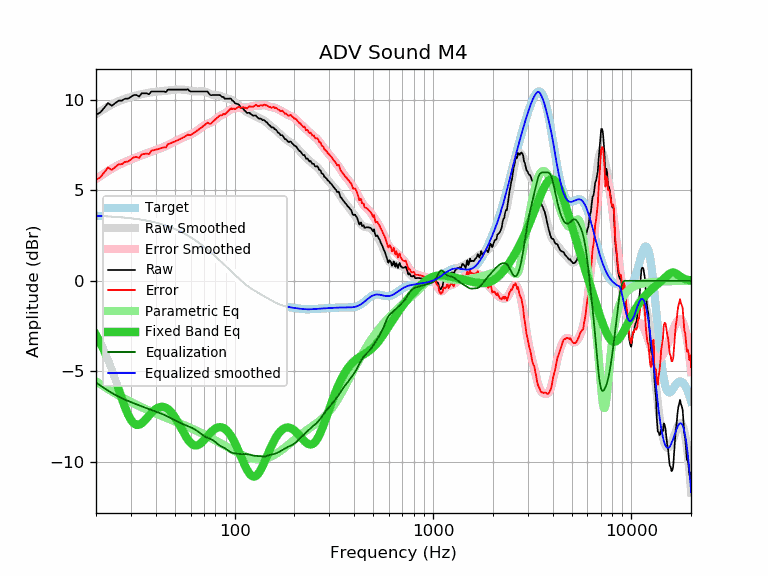

The file beside this chart, header and first rows:
frequency, raw, error, smoothed, error_smoothed, equalization, parametric_eq, equalized_raw, equalized_smoothed, target
20, 9.19, 5.60, 9.22, 5.63, -5.63, -2.99, 3.56, 3.59, 3.59
21, 9.31, 5.72, 9.37, 5.79, -5.79, -3.41, 3.52, 3.58, 3.58
22, 9.57, 5.99, 9.51, 5.94, -5.94, -3.87, 3.63, 3.57, 3.57
23, 9.84, 6.27, 9.64, 6.08, -6.08, -4.37, 3.76, 3.56, 3.56
24, 9.69, 6.14, 9.75, 6.20, -6.20, -4.90, 3.49, 3.55, 3.55
25, 9.83, 6.29, 9.85, 6.31, -6.31, -5.44, 3.52, 3.54, 3.54
26, 9.97, 6.44, 9.94, 6.41, -6.41, -5.99, 3.56, 3.53, 3.53
27, 9.97, 6.46, 10.01, 6.50, -6.50, -6.52, 3.47, 3.51, 3.51
28, 10.08, 6.58, 10.07, 6.57, -6.57, -6.99, 3.50, 3.50, 3.50
29, 10.08, 6.60, 10.13, 6.65, -6.65, -7.40, 3.43, 3.48, 3.48
30, 10.18, 6.72, 10.17, 6.71, -6.71, -7.70, 3.47, 3.46, 3.46
31, 10.28, 6.83, 10.22, 6.77, -6.77, -7.89, 3.50, 3.44, 3.44
32, 10.28, 6.85, 10.26, 6.83, -6.83, -7.98, 3.44, 3.42, 3.42
33, 10.20, 6.79, 10.29, 6.89, -6.89, -7.97, 3.31, 3.40, 3.40
34, 10.38, 7.00, 10.33, 6.95, -6.95, -7.89, 3.43, 3.38, 3.38
35, 10.38, 7.02, 10.36, 7.00, -7.00, -7.76, 3.38, 3.36, 3.36
36, 10.38, 7.04, 10.38, 7.05, -7.05, -7.61, 3.33, 3.33, 3.33
37, 10.32, 7.01, 10.41, 7.10, -7.10, -7.46, 3.22, 3.31, 3.31
38, 10.48, 7.20, 10.43, 7.15, -7.15, -7.32, 3.33, 3.28, 3.28
39, 10.48, 7.23, 10.45, 7.19, -7.19, -7.20, 3.29, 3.25, 3.25
40, 10.48, 7.25, 10.46, 7.24, -7.24, -7.10, 3.24, 3.22, 3.22
41, 10.48, 7.29, 10.47, 7.28, -7.28, -7.03, 3.20, 3.19, 3.19
42, 10.48, 7.32, 10.48, 7.32, -7.32, -6.98, 3.16, 3.16, 3.16
43, 10.48, 7.35, 10.49, 7.36, -7.36, -6.97, 3.11, 3.13, 3.13
44, 10.48, 7.38, 10.50, 7.41, -7.41, -6.98, 3.07, 3.09, 3.09
45, 10.44, 7.38, 10.52, 7.46, -7.46, -7.03, 2.98, 3.06, 3.06
46, 10.58, 7.56, 10.53, 7.51, -7.51, -7.09, 3.07, 3.02, 3.02
47, 10.58, 7.59, 10.55, 7.56, -7.56, -7.18, 3.02, 2.99, 2.99
48, 10.58, 7.63, 10.56, 7.61, -7.61, -7.29, 2.96, 2.95, 2.95
49, 10.58, 7.67, 10.57, 7.66, -7.66, -7.41, 2.91, 2.91, 2.91
50, 10.58, 7.71, 10.58, 7.71, -7.71, -7.55, 2.86, 2.87, 2.87
51, 10.58, 7.75, 10.59, 7.76, -7.76, -7.70, 2.82, 2.82, 2.82
52, 10.58, 7.80, 10.59, 7.81, -7.81, -7.86, 2.77, 2.78, 2.78
53, 10.58, 7.84, 10.59, 7.85, -7.85, -8.03, 2.73, 2.74, 2.74
54, 10.58, 7.88, 10.59, 7.89, -7.89, -8.19, 2.69, 2.69, 2.69
55, 10.58, 7.93, 10.58, 7.93, -7.93, -8.35, 2.65, 2.65, 2.65
56, 10.58, 7.98, 10.57, 7.97, -7.97, -8.50, 2.61, 2.60, 2.60
57, 10.58, 8.02, 10.56, 8.00, -8.00, -8.65, 2.57, 2.55, 2.55
58, 10.60, 8.09, 10.54, 8.04, -8.04, -8.77, 2.56, 2.51, 2.51
59, 10.52, 8.06, 10.53, 8.07, -8.07, -8.88, 2.45, 2.46, 2.46
60, 10.48, 8.07, 10.51, 8.10, -8.10, -8.97, 2.37, 2.41, 2.41
61, 10.48, 8.12, 10.50, 8.14, -8.14, -9.04, 2.34, 2.36, 2.36
62, 10.48, 8.17, 10.49, 8.18, -8.18, -9.08, 2.30, 2.31, 2.31
63, 10.48, 8.22, 10.48, 8.22, -8.22, -9.11, 2.26, 2.26, 2.26
64, 10.48, 8.27, 10.48, 8.27, -8.27, -9.11, 2.21, 2.21, 2.21
65, 10.48, 8.32, 10.48, 8.32, -8.32, -9.09, 2.15, 2.15, 2.15
66, 10.48, 8.38, 10.48, 8.38, -8.38, -9.06, 2.10, 2.10, 2.10
67, 10.48, 8.43, 10.48, 8.44, -8.44, -9.01, 2.04, 2.05, 2.05
68, 10.48, 8.48, 10.49, 8.49, -8.49, -8.95, 1.99, 1.99, 1.99
69, 10.48, 8.54, 10.48, 8.54, -8.54, -8.89, 1.94, 1.94, 1.94
70, 10.48, 8.59, 10.48, 8.59, -8.59, -8.81, 1.89, 1.89, 1.89
71, 10.48, 8.64, 10.46, 8.63, -8.63, -8.74, 1.85, 1.83, 1.83
72, 10.48, 8.70, 10.44, 8.66, -8.66, -8.66, 1.82, 1.78, 1.78
73, 10.48, 8.75, 10.41, 8.69, -8.69, -8.58, 1.79, 1.73, 1.73
74, 10.38, 8.71, 10.38, 8.71, -8.71, -8.51, 1.67, 1.67, 1.67
75, 10.30, 8.68, 10.35, 8.73, -8.73, -8.44, 1.57, 1.62, 1.62
76, 10.27, 8.71, 10.32, 8.76, -8.76, -8.37, 1.51, 1.56, 1.56
77, 10.28, 8.77, 10.30, 8.79, -8.79, -8.31, 1.49, 1.51, 1.51
78, 10.28, 8.82, 10.29, 8.83, -8.83, -8.26, 1.45, 1.45, 1.45
79, 10.28, 8.88, 10.28, 8.88, -8.88, -8.21, 1.40, 1.40, 1.40
... 553 more rows
